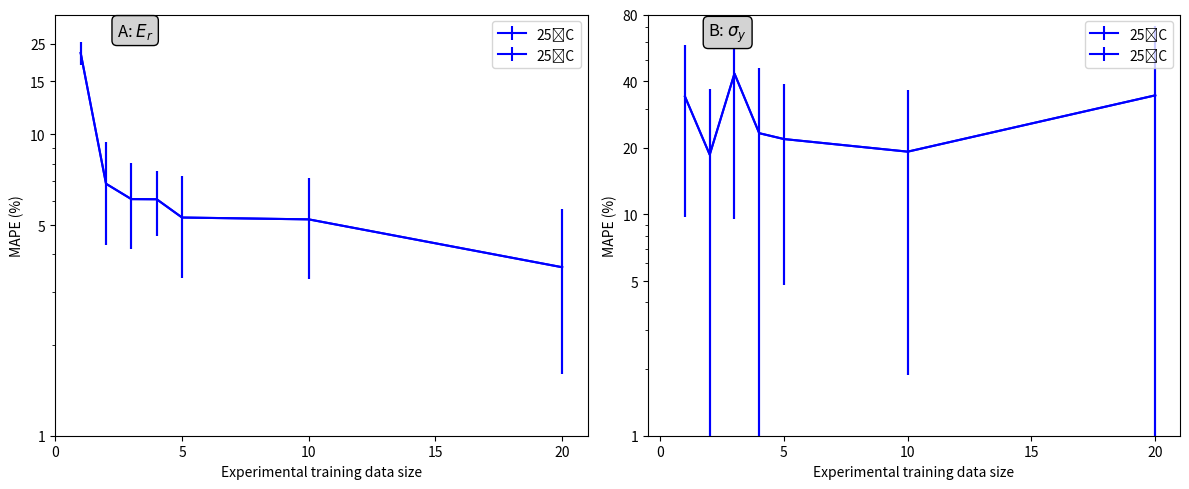

Write the Python code that produced this figure. (Note: this script raises an exception after producing the figure.)
import numpy as np
import matplotlib.pyplot as plt

n = [1, 2, 3, 4, 5, 10, 20]
n1 = n
# 25˚C
Ti25E = [18.619205, 6.8593493, 6.0983825, 6.091887, 5.298505, 5.2244196, 3.6239312]
εTi25E = [1.6743975, 2.5646875, 1.9379541, 1.4813129, 1.9537387, 1.9212662, 2.01604]
Ti25σ = [34.068943, 18.617916, 43.272, 23.271488, 21.895184, 19.204937, 34.49958]
εTi25σ = [24.325975, 18.127224, 33.714092, 22.803173, 17.10482, 17.321714, 36.6192]
# 250˚C
Ti250E = [70.95709, 7.5985556, 8.114405, 1.6784289, 2.1151547, ]
εTi250E = [31.052818, 10.786752, 13.492649, 1.3040054, 1.0622171, ]
Ti250σ = []
εTi250σ = []

fig, (ax1, ax2) = plt.subplots(1, 2, figsize=(12, 5))
ax1.errorbar(n, Ti25E, yerr = εTi25E, color = 'blue', label = "25˚C")
ax1.errorbar(n, Ti25E, yerr = εTi25E, color = 'blue', label = "25˚C")
ax1.set_yscale('log')
ax1.set_ylim([1, 25])
ax1.set_xlim([0, 21])
ax1.set_xticks([0, 5, 10, 15, 20])
ax1.set_yticks([1, 5, 10, 15, 20])
ax1.set_yticklabels([1, 5, 10, 15, 25])
ax1.legend()
ax1.set_ylabel("MAPE (%)")
ax1.set_xlabel("Experimental training data size")
ax1.annotate("A: $E_{r}$", xy=(0.15, 0.95), xycoords="axes fraction",
              fontsize=12, ha="center",
              bbox=dict(boxstyle="round,pad=0.3", edgecolor="black", facecolor="lightgray"))

ax2.errorbar(n1, Ti25σ, yerr = εTi25σ, color = 'blue', label = "25˚C")
ax2.errorbar(n1, Ti25σ, yerr = εTi25σ, color = 'blue', label = "25˚C")
ax2.set_yscale('log')
ax2.set_ylim([1, 80])
ax2.set_xlim([-0.5, 21])
ax2.set_xticks([0, 5, 10, 15, 20])
ax2.set_yticks([1, 5, 10, 20, 40, 80])
ax2.set_yticklabels([1, 5, 10, 20, 40, 80])
ax2.legend()
ax2.set_ylabel("MAPE (%)")
ax2.set_xlabel("Experimental training data size")
plt.subplots_adjust(bottom=0.180)
fig.tight_layout()
ax2.annotate("B: $\sigma_{y}$", xy=(0.15, 0.95), xycoords="axes fraction",
              fontsize=12, ha="center",
              bbox=dict(boxstyle="round,pad=0.3", edgecolor="black", facecolor="lightgray"))
plt.savefig("/Users/<user>/Desktop/figure1.jpeg", dpi=800, bbox_inches="tight")
plt.show()